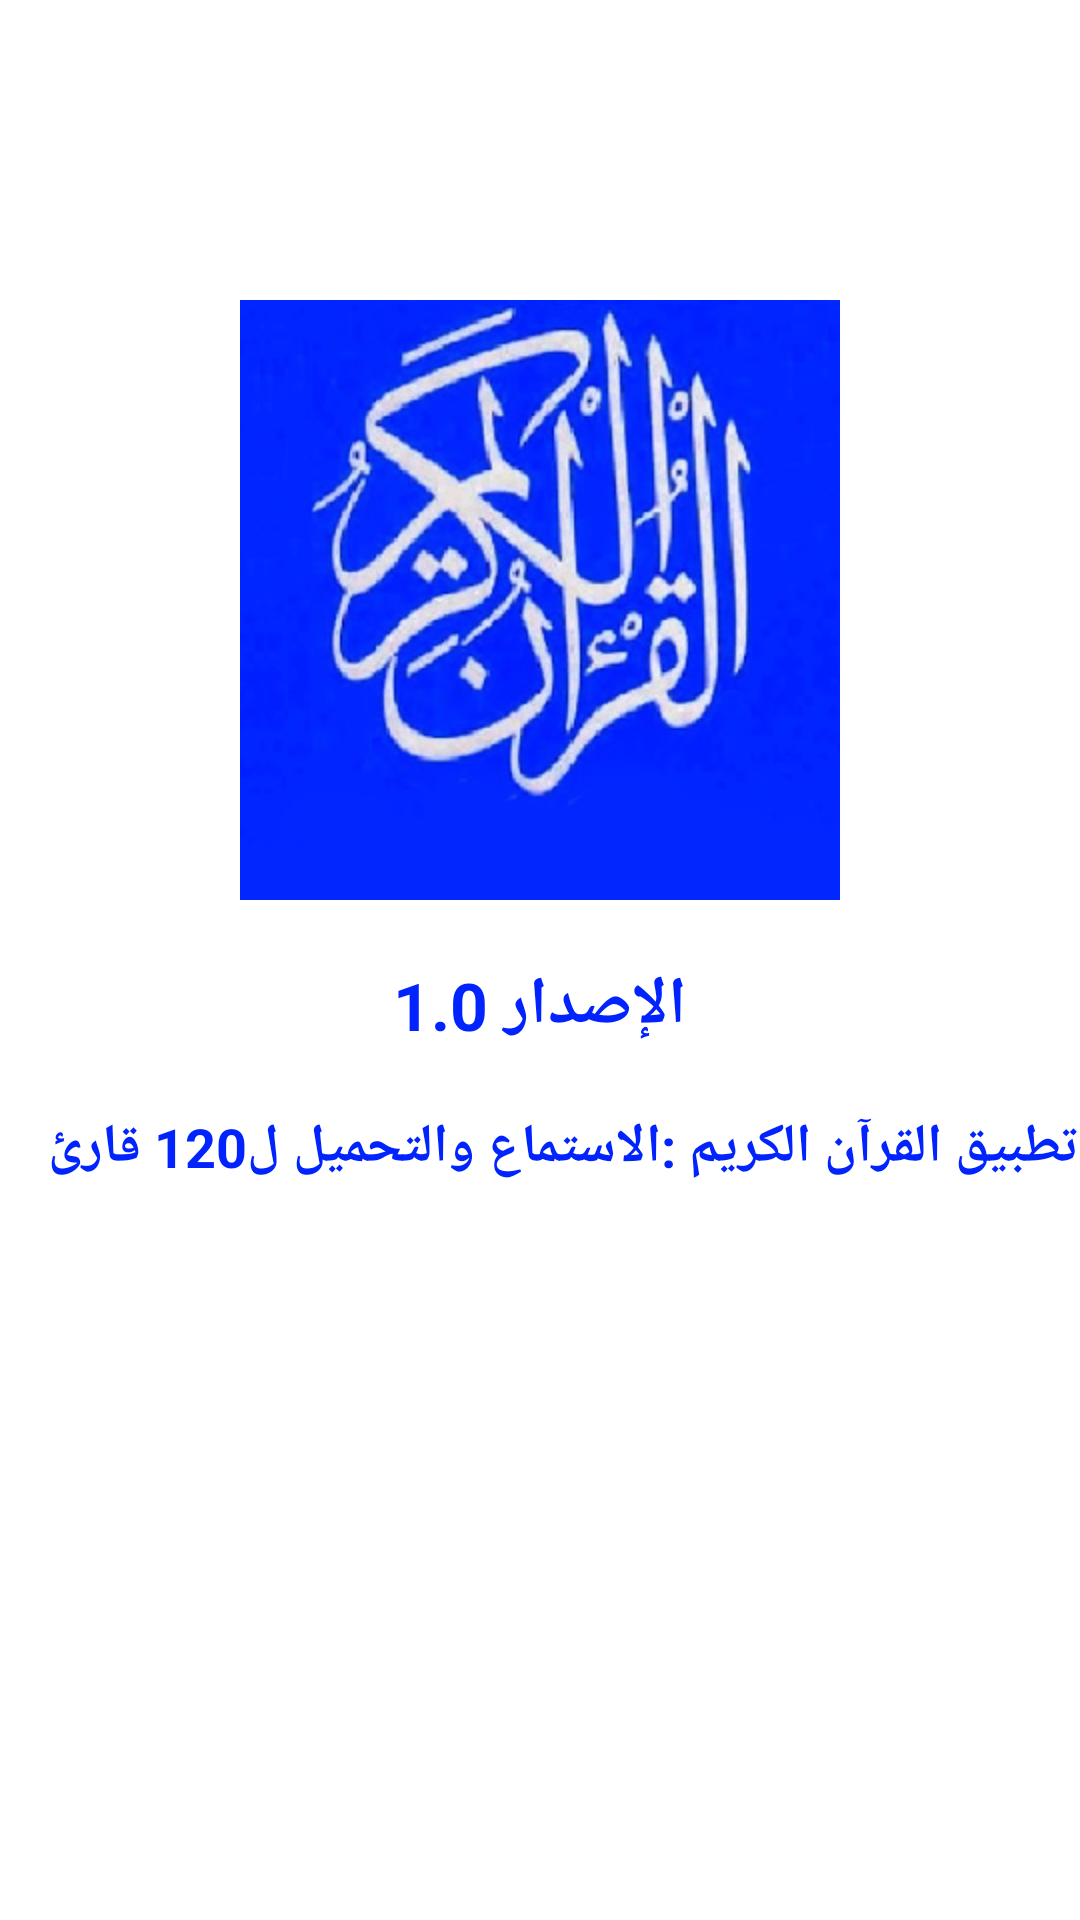

The Android layout XML behind this screen, and the referenced resources:
<!-- AndroidManifest.xml: activity theme SecondTheme -->
<!-- res/layout/activity_about.xml -->
<?xml version="1.0" encoding="utf-8"?>
<RelativeLayout xmlns:android="http://schemas.android.com/apk/res/android"
    xmlns:tools="http://schemas.android.com/tools"
    android:layout_width="match_parent"
    android:layout_height="match_parent"
    android:paddingBottom="@dimen/activity_vertical_margin"
    android:paddingLeft="@dimen/activity_horizontal_margin"
    android:paddingRight="@dimen/activity_horizontal_margin"
    android:paddingTop="@dimen/activity_vertical_margin"
    tools:context="com.wridmob.listenQuran.activites.AboutActivity">

    <ImageView
        android:id="@+id/logo"
        android:layout_width="200dp"
        android:layout_height="200dp"
        android:layout_centerHorizontal="true"
        android:src="@drawable/logo_ic"
        android:layout_marginTop="100dp"
        />
    <TextView
        android:id="@+id/version"
        android:layout_width="wrap_content"
        android:layout_height="wrap_content"
        android:layout_below="@+id/logo"
        android:text="@string/version"
        android:textStyle="bold"
        android:layout_centerHorizontal="true"
        android:layout_marginTop="20dp"
        android:textAppearance="?android:attr/textAppearanceLarge"
        android:textColor="@color/colorPrimaryDark"
        />

    <TextView
        android:layout_width="match_parent"
        android:layout_height="wrap_content"
        android:layout_below="@+id/version"
        android:text="@string/text_about"
        android:layout_centerHorizontal="true"
        android:layout_marginTop="20dp"
        android:textColor="@color/colorPrimaryDark"
        android:textSize="18dp"
        android:layout_marginRight="1dp"
        android:textStyle="bold"
        />

</RelativeLayout>
<!-- resources referenced by this layout -->
<resources>
  <color name="colorPrimaryDark">#0123FE</color>
  <!-- drawable logo_ic: png bitmap (drawable, 105529 bytes) -->
  <string name="text_about">تطبيق القرآن الكريم :الاستماع والتحميل ل120 قارئ </string>
  <string name="version">الإصدار  1.0</string>
  <style name="SecondTheme" parent="Theme.AppCompat.Light.DarkActionBar">
          <item name="colorPrimary">@color/colorPrimary</item>
          <item name="colorPrimaryDark">@color/colorPrimaryDark</item>
          <item name="colorAccent">@color/colorAccent</item>
          <item name="android:windowBackground">@color/white</item>
      </style>
  <color name="colorPrimary">#0024FE</color>
  <color name="colorAccent">#0024FE</color>
  <item name="white" type="color">#ffffff</item>
</resources>
